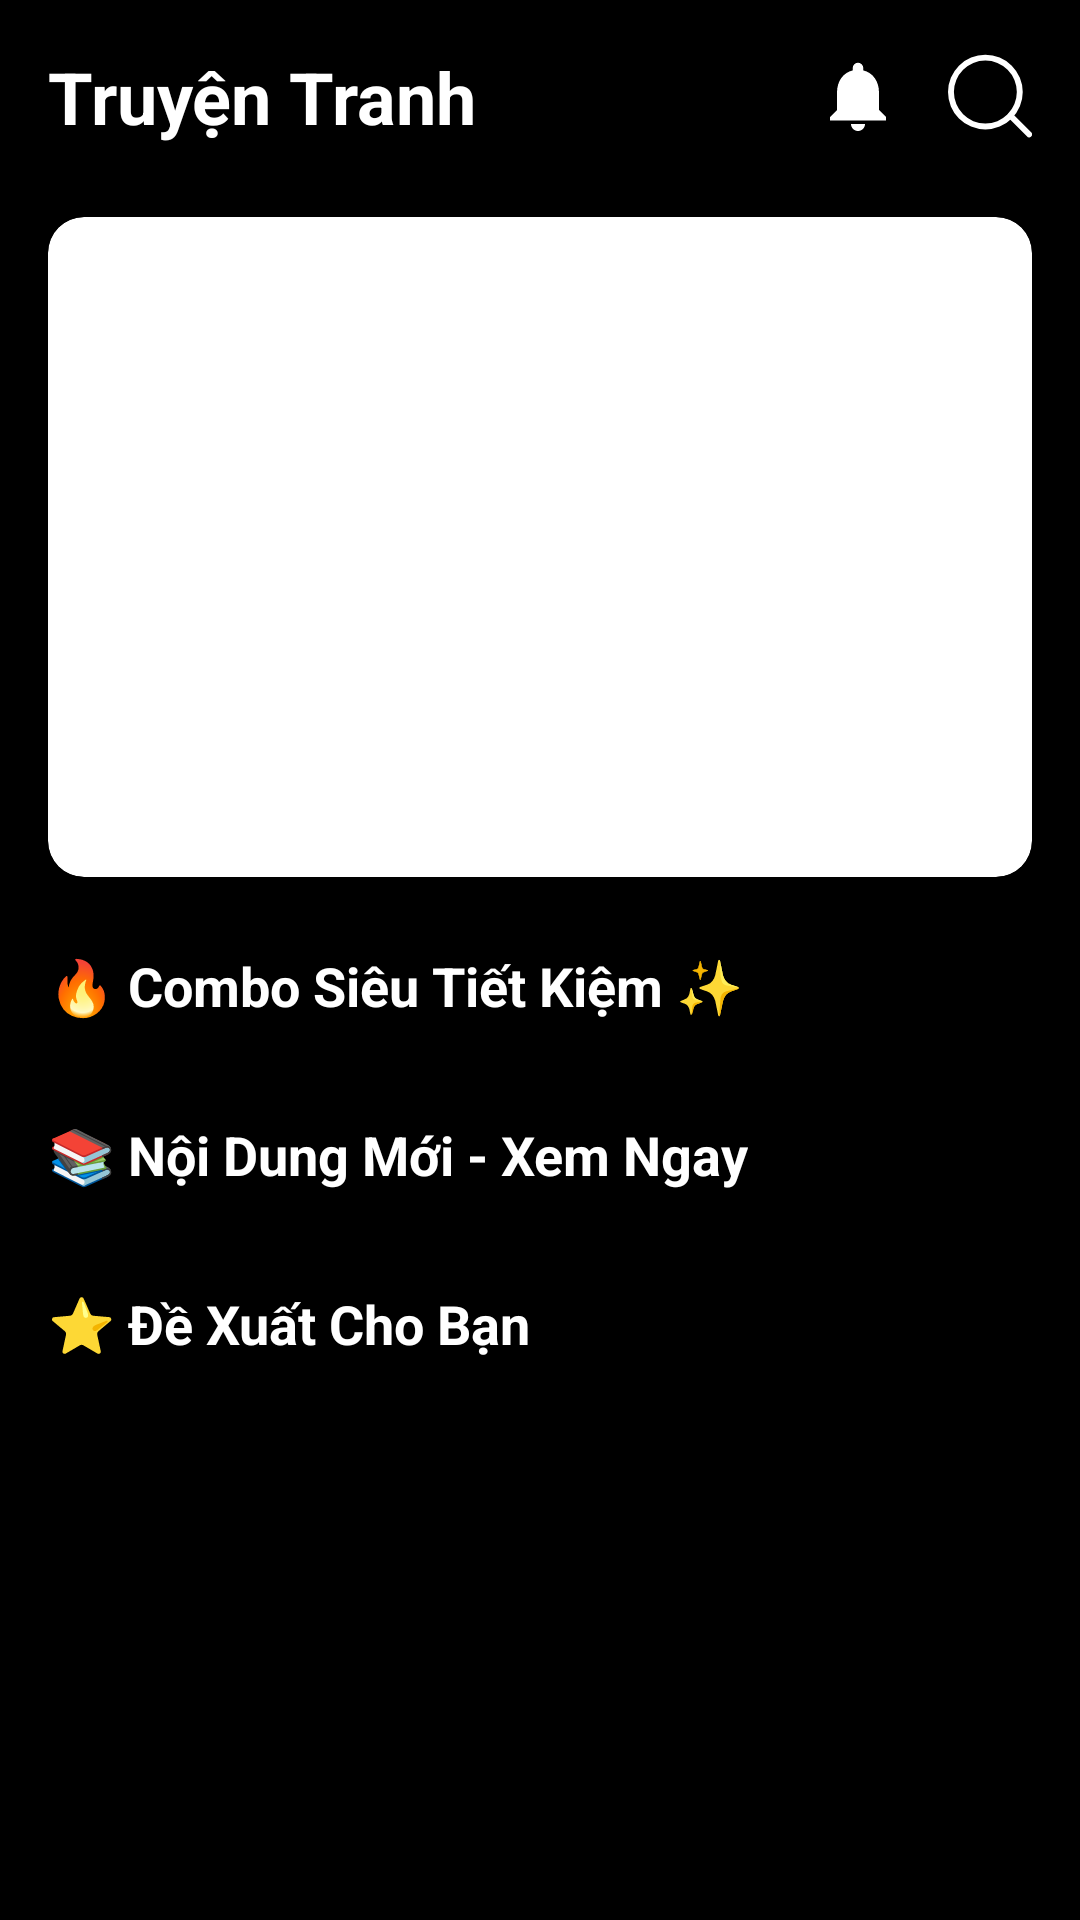

Layout XML and referenced resources for this Android screen:
<!-- AndroidManifest.xml: application theme Theme.TaleXAndroidApp -->
<!-- res/layout/fragment_comic.xml -->
<?xml version="1.0" encoding="utf-8"?>
<RelativeLayout xmlns:android="http://schemas.android.com/apk/res/android"
    xmlns:app="http://schemas.android.com/apk/res-auto"
    android:layout_width="match_parent"
    android:layout_height="match_parent"
    android:background="#000000">

    <RelativeLayout
        android:id="@+id/header_comic"
        android:layout_width="match_parent"
        android:layout_height="wrap_content"
        android:padding="16dp">

        <TextView
            android:layout_width="wrap_content"
            android:layout_height="wrap_content"
            android:text="Truyện Tranh"
            android:textColor="#FFFFFF"
            android:textSize="24sp"
            android:textStyle="bold" />

        <LinearLayout
            android:layout_width="wrap_content"
            android:layout_height="wrap_content"
            android:layout_alignParentEnd="true"
            android:layout_centerVertical="true"
            android:orientation="horizontal">

            <ImageView
                android:id="@+id/img_notification_comic"
                android:layout_width="28dp"
                android:layout_height="28dp"
                android:layout_marginEnd="16dp"
                android:src="@drawable/ic_notification"
                app:tint="#FFFFFF" />

            <ImageView
                android:id="@+id/img_search_comic"
                android:layout_width="28dp"
                android:layout_height="28dp"
                android:src="@drawable/ic_search"
                app:tint="#FFFFFF" />
        </LinearLayout>
    </RelativeLayout>

    <ScrollView
        android:layout_width="match_parent"
        android:layout_height="match_parent"
        android:layout_below="@id/header_comic"
        android:fillViewport="true">

        <LinearLayout
            android:layout_width="match_parent"
            android:layout_height="wrap_content"
            android:orientation="vertical"
            android:paddingBottom="100dp">

            <androidx.cardview.widget.CardView
                android:layout_width="match_parent"
                android:layout_height="220dp"
                android:layout_marginHorizontal="16dp"
                android:layout_marginTop="8dp"
                app:cardCornerRadius="12dp"
                app:cardElevation="0dp">
                <androidx.viewpager2.widget.ViewPager2
                    android:id="@+id/view_pager_comic_banner"
                    android:layout_width="match_parent"
                    android:layout_height="match_parent" />
            </androidx.cardview.widget.CardView>

            <TextView
                android:layout_width="wrap_content"
                android:layout_height="wrap_content"
                android:layout_marginStart="16dp"
                android:layout_marginTop="24dp"
                android:text="🔥 Combo Siêu Tiết Kiệm ✨"
                android:textColor="#FFFFFF"
                android:textSize="18sp"
                android:textStyle="bold" />

            <androidx.recyclerview.widget.RecyclerView
                android:id="@+id/rv_comic_combo_tab"
                android:layout_width="match_parent"
                android:layout_height="wrap_content"
                android:clipToPadding="false"
                android:paddingHorizontal="12dp"
                android:layout_marginTop="8dp" />

            <TextView
                android:layout_width="wrap_content"
                android:layout_height="wrap_content"
                android:layout_marginStart="16dp"
                android:layout_marginTop="24dp"
                android:text="📚 Nội Dung Mới - Xem Ngay"
                android:textColor="#FFFFFF"
                android:textSize="18sp"
                android:textStyle="bold" />

            <androidx.recyclerview.widget.RecyclerView
                android:id="@+id/rv_new_content_tab"
                android:layout_width="match_parent"
                android:layout_height="wrap_content"
                android:clipToPadding="false"
                android:paddingHorizontal="12dp"
                android:layout_marginTop="8dp" />

            <TextView
                android:layout_width="wrap_content"
                android:layout_height="wrap_content"
                android:layout_marginStart="16dp"
                android:layout_marginTop="24dp"
                android:text="⭐ Đề Xuất Cho Bạn"
                android:textColor="#FFFFFF"
                android:textSize="18sp"
                android:textStyle="bold" />

            <androidx.recyclerview.widget.RecyclerView
                android:id="@+id/rv_recommend_tab"
                android:layout_width="match_parent"
                android:layout_height="wrap_content"
                android:clipToPadding="false"
                android:paddingHorizontal="12dp"
                android:layout_marginTop="8dp" />

        </LinearLayout>
    </ScrollView>
</RelativeLayout>
<!-- resources referenced by this layout -->
<resources>
  <!-- drawable ic_notification (drawable) -->
  <vector xmlns:android="http://schemas.android.com/apk/res/android"
      android:width="24dp"
      android:height="24dp"
      android:viewportWidth="24"
      android:viewportHeight="24">
  
    <path
        android:fillColor="#FFFFFF"
        android:pathData="M12,22c1.1,0 2,-0.9 2,-2h-4c0,1.1 0.9,2 2,2zM18,16v-5c0,-3.07 -1.63,-5.64 -4.5,-6.32V4a1.5,1.5 0 1,0 -3,0v0.68C7.63,5.36 6,7.92 6,11v5l-2,2v1h16v-1l-2,-2z"/>
  </vector>
  <!-- drawable ic_search (drawable) -->
  <vector xmlns:android="http://schemas.android.com/apk/res/android" android:height="400dp" android:viewportHeight="28.423" android:viewportWidth="28.423" android:width="400dp">
        
      <path android:fillColor="#000000" android:fillType="evenOdd" android:pathData="M12.643,0.24A12.643,12.643 0,1 0,25.29 12.883,12.649 12.649,0 0,0 12.643,0.24ZM12.643,2.24A10.643,10.643 0,1 1,2 12.883,10.648 10.648,0 0,1 12.643,2.24Z"/>
        
      <path android:fillColor="#000000" android:fillType="evenOdd" android:pathData="M28.131,26.482l-6.276,-6.276a1,1 0,1 0,-1.414 1.414L26.717,27.893a1,1 0,1 0,1.414 -1.414Z"/>
      
  </vector>
  <style name="Theme.TaleXAndroidApp" parent="Base.Theme.TaleXAndroidApp" />
  <style name="Base.Theme.TaleXAndroidApp" parent="Theme.Material3.DayNight.NoActionBar">
          <item name="colorPrimary">@color/brand_primary</item>
          <item name="colorOnPrimary">@android:color/black</item>
          <item name="colorPrimaryContainer">@color/brand_primary</item>
          <item name="colorOnPrimaryContainer">@android:color/black</item>
          <item name="android:statusBarColor">@android:color/black</item>
      </style>
  <color name="brand_primary">#D4AF37</color>
</resources>
